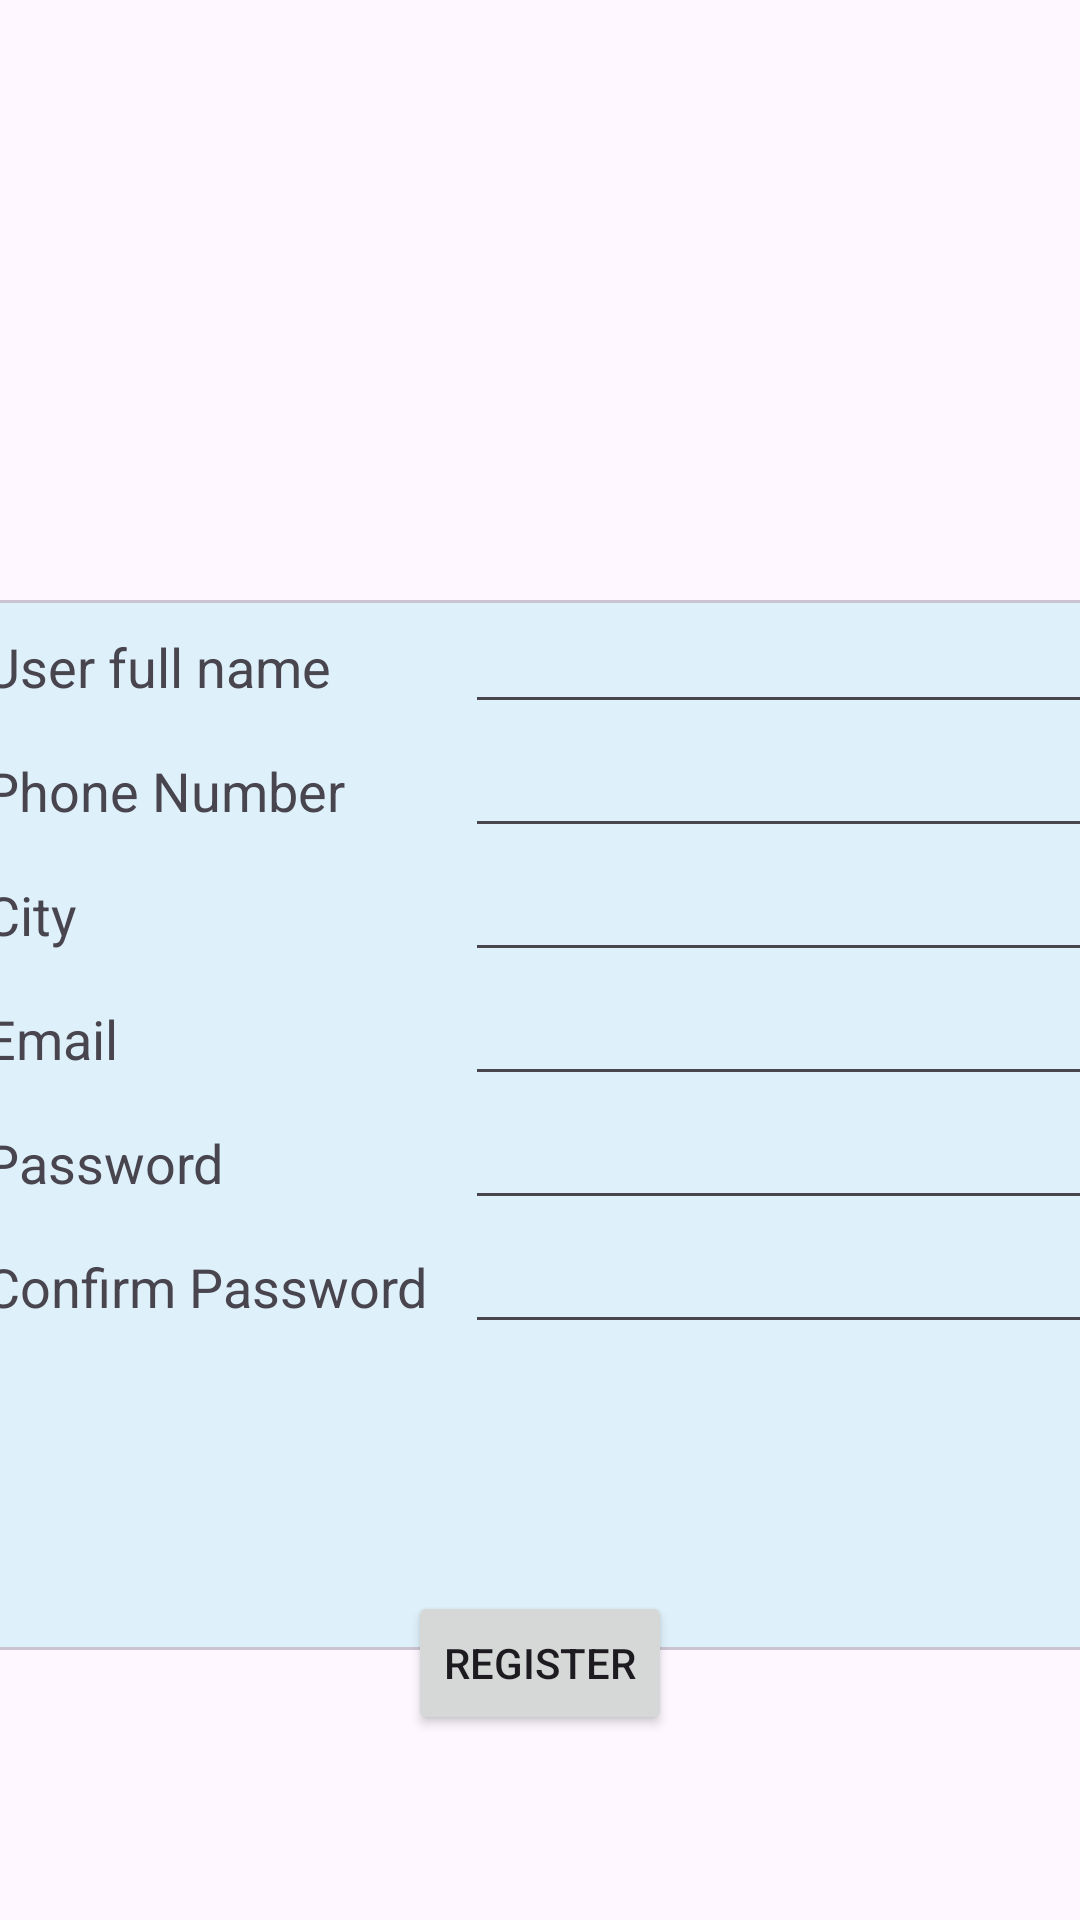

Layout XML and referenced resources for this Android screen:
<!-- AndroidManifest.xml: application theme Theme.Mad_pr4_21012021036 -->
<!-- res/layout/activity_regester.xml -->
<?xml version="1.0" encoding="utf-8"?>
<androidx.appcompat.widget.LinearLayoutCompat xmlns:android="http://schemas.android.com/apk/res/android"
    xmlns:app="http://schemas.android.com/apk/res-auto"
    xmlns:tools="http://schemas.android.com/tools"
    android:layout_width="match_parent"
    android:layout_height="match_parent"
    android:orientation="vertical"
    tools:context=".regester">
    <ImageView
        android:id="@+id/imageview"
        android:layout_width="wrap_content"
        android:layout_height="200dp"
        android:src="@drawable/guni_pink_logo"
        app:layout_constraintBottom_toBottomOf="parent"
        app:layout_constraintEnd_toEndOf="parent"
        app:layout_constraintHorizontal_bias="0.0"
        app:layout_constraintStart_toStartOf="parent"
        app:layout_constraintTop_toTopOf="parent"
        app:layout_constraintVertical_bias="0.03" />
    <com.google.android.material.card.MaterialCardView
        android:layout_width="400dp"
        android:layout_height="350dp"
        android:layout_gravity="center"
        app:cardBackgroundColor="#2000BCD4">
        <LinearLayout
            android:layout_width="match_parent"
            android:layout_height="match_parent"
            android:orientation="vertical">
            <LinearLayout
                android:layout_width="match_parent"
                android:layout_height="wrap_content"
                android:orientation="horizontal">
                <TextView
                    android:layout_width="160dp"
                    android:layout_height="wrap_content"
                    android:text="User full name"
                    android:textSize="18dp"
                    android:layout_marginStart="15dp"
                    android:paddingTop="10dp"
                    />
                <EditText
                    android:layout_width="wrap_content"
                    android:layout_height="wrap_content"
                    android:ems="10"
                    android:inputType="textPersonName"
                    android:layout_gravity="right"/>
            </LinearLayout>
            <LinearLayout
                android:layout_width="match_parent"
                android:layout_height="wrap_content"
                android:orientation="horizontal">
                <TextView
                    android:layout_width="160dp"
                    android:layout_height="wrap_content"
                    android:text="Phone Number"
                    android:textSize="18dp"
                    android:layout_marginStart="15dp"
                    android:paddingTop="10dp"
                    />
                <EditText
                    android:layout_width="wrap_content"
                    android:layout_height="wrap_content"
                    android:ems="10"
                    android:inputType="number"
                    android:layout_gravity="right"/>
            </LinearLayout>
            <LinearLayout
                android:layout_width="match_parent"
                android:layout_height="wrap_content"
                android:orientation="horizontal">
                <TextView
                    android:layout_width="160dp"
                    android:layout_height="wrap_content"
                    android:text="City"
                    android:textSize="18dp"
                    android:layout_marginStart="15dp"
                    android:paddingTop="10dp"
                    />
                <EditText
                    android:layout_width="wrap_content"
                    android:layout_height="wrap_content"
                    android:ems="10"
                    android:inputType="textPersonName"
                    android:layout_gravity="right"/>
            </LinearLayout>
            <LinearLayout
                android:layout_width="match_parent"
                android:layout_height="wrap_content"
                android:orientation="horizontal">
                <TextView
                    android:layout_width="160dp"
                    android:layout_height="wrap_content"
                    android:text="Email"
                    android:textSize="18dp"
                    android:layout_marginStart="15dp"
                    android:paddingTop="10dp"
                    />
                <EditText
                    android:layout_width="wrap_content"
                    android:layout_height="wrap_content"
                    android:ems="10"
                    android:inputType="textEmailAddress"
                    android:layout_gravity="right"/>
            </LinearLayout>
            <LinearLayout
                android:layout_width="match_parent"
                android:layout_height="wrap_content"
                android:orientation="horizontal">
                <TextView
                    android:layout_width="160dp"
                    android:layout_height="wrap_content"
                    android:text="Password"
                    android:textSize="18dp"
                    android:layout_marginStart="15dp"
                    android:paddingTop="10dp"
                    />
                <EditText
                    android:layout_width="wrap_content"
                    android:layout_height="wrap_content"
                    android:ems="10"
                    android:inputType="textPassword"
                    android:layout_gravity="right"/>
            </LinearLayout>
            <LinearLayout
                android:layout_width="match_parent"
                android:layout_height="wrap_content"
                android:orientation="horizontal">
                <TextView
                    android:layout_width="160dp"
                    android:layout_height="wrap_content"
                    android:text="Confirm Password"
                    android:textSize="18dp"
                    android:layout_marginStart="15dp"
                    android:paddingTop="10dp"
                    />
                <EditText
                    android:layout_width="wrap_content"
                    android:layout_height="wrap_content"
                    android:ems="10"
                    android:inputType="textPassword"
                    android:layout_gravity="right"/>
            </LinearLayout>
        </LinearLayout>
    </com.google.android.material.card.MaterialCardView>
    <LinearLayout
        android:layout_width="wrap_content"
        android:layout_height="wrap_content"
        android:layout_gravity="center"
        android:layout_marginTop="-20dp"
        android:elevation="30dp">
        <Button
            android:layout_width="wrap_content"
            android:layout_height="wrap_content"
            android:text="Register"
            />
    </LinearLayout>
    <LinearLayout
        android:layout_width="match_parent"
        android:layout_height="match_parent"
        android:orientation="horizontal"
        android:layout_gravity="center">
        <TextView
            android:layout_width="wrap_content"
            android:layout_height="wrap_content"
            android:text="Do you Have An Account?"
            android:textStyle="bold"
            android:layout_marginStart="40dp"
            android:paddingTop="60dp"
            android:paddingStart="25dp"
            />
        <Button
            android:id="@+id/login"
            android:layout_width="wrap_content"
            android:layout_height="wrap_content"
            android:background="#00FFFFFF"
            android:text="LOGIN"
            android:textStyle="bold"
            android:textSize="18dp"
            android:textColor="#B61A4F"/>
    </LinearLayout>
</androidx.appcompat.widget.LinearLayoutCompat>
<!-- resources referenced by this layout -->
<resources>
  <style name="Theme.Mad_pr4_21012021036" parent="Base.Theme.Mad_pr4_21012021036" />
  <style name="Base.Theme.Mad_pr4_21012021036" parent="Theme.Material3.DayNight.NoActionBar">
          
          
      </style>
</resources>
